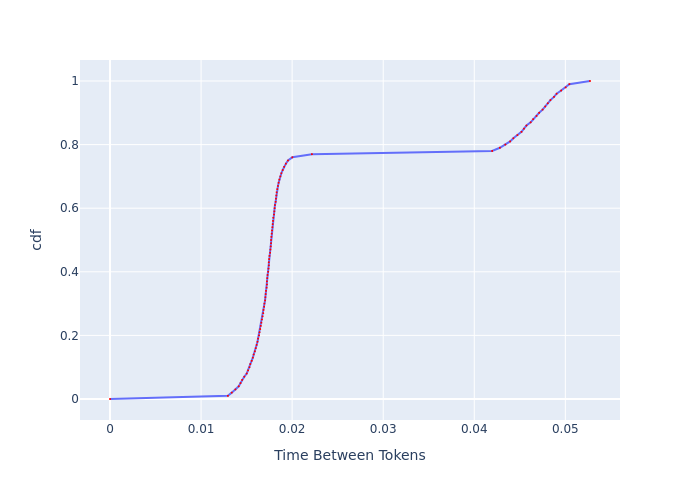

The data file committed next to this chart (first rows):
, cdf, Time Between Tokens
0, 0.0, 0.0
1, 0.01, 0.01295
2, 0.02, 0.01337
3, 0.03, 0.01377
4, 0.04, 0.01414
5, 0.05, 0.01434
6, 0.06, 0.01451
7, 0.07, 0.01474
8, 0.08, 0.01501
9, 0.09, 0.01516
10, 0.1, 0.01531
11, 0.11, 0.01541
12, 0.12, 0.01556
13, 0.13, 0.01569
14, 0.14, 0.01578
15, 0.15, 0.01591
16, 0.16, 0.016
17, 0.17, 0.0161
18, 0.18, 0.0162
19, 0.19, 0.01626
20, 0.2, 0.01636
21, 0.21, 0.01642
22, 0.22, 0.01649
23, 0.23, 0.01656
24, 0.24, 0.01662
25, 0.25, 0.01669
26, 0.26, 0.01676
27, 0.27, 0.01682
28, 0.28, 0.01686
29, 0.29, 0.01692
30, 0.3, 0.01696
31, 0.31, 0.01703
32, 0.32, 0.01706
33, 0.33, 0.01709
34, 0.34, 0.01713
35, 0.35, 0.0172
36, 0.36, 0.01723
37, 0.37, 0.01723
38, 0.38, 0.01727
39, 0.39, 0.0173
40, 0.4, 0.01737
41, 0.41, 0.0174
42, 0.42, 0.01744
43, 0.43, 0.01744
44, 0.44, 0.01747
45, 0.45, 0.01751
46, 0.46, 0.01758
47, 0.47, 0.01762
48, 0.48, 0.01765
49, 0.49, 0.01769
50, 0.5, 0.01769
51, 0.51, 0.01772
52, 0.52, 0.01776
53, 0.53, 0.01779
54, 0.54, 0.01783
55, 0.55, 0.01786
56, 0.56, 0.0179
57, 0.57, 0.01793
58, 0.58, 0.01801
59, 0.59, 0.01804
... 41 more rows
